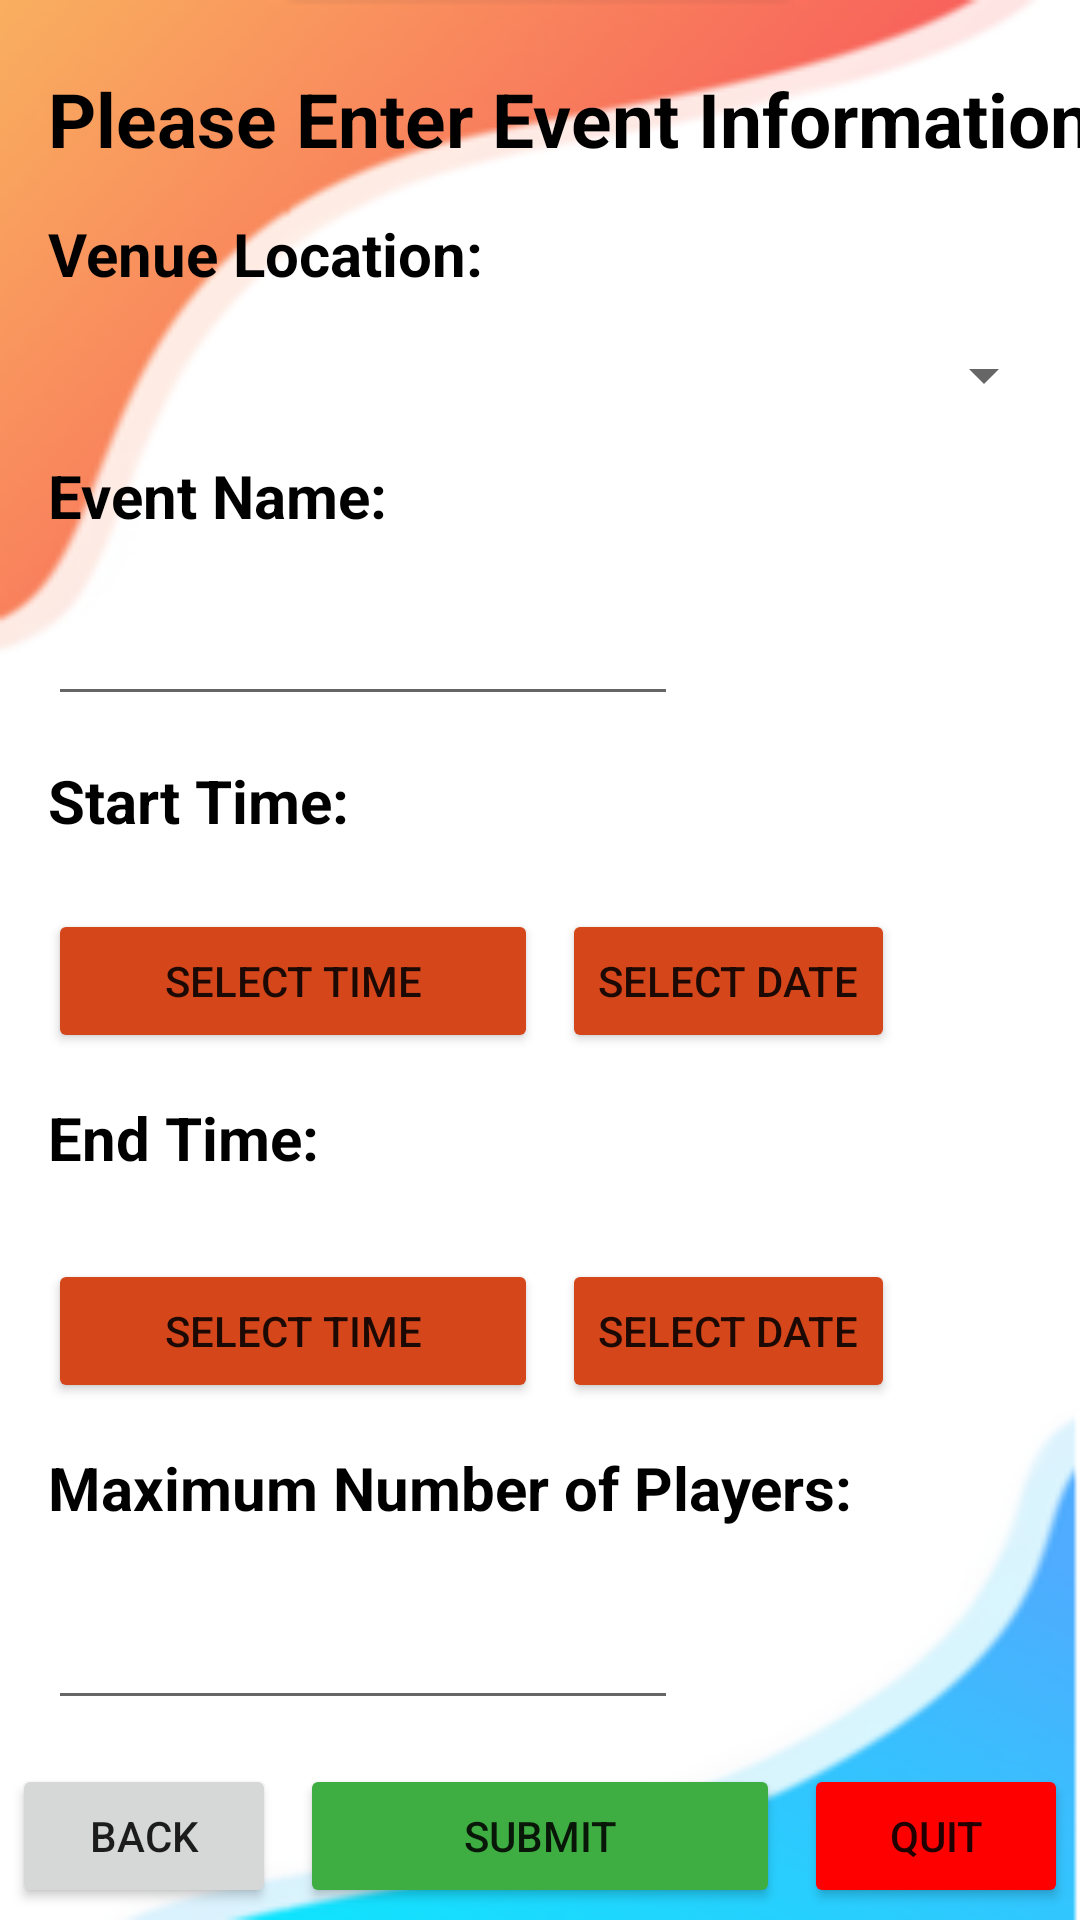

This screen was rendered from an Android layout file. Write that file and the resources it references.
<!-- AndroidManifest.xml: application theme Theme.B07sportsballs -->
<!-- res/layout/activity_schedule_event_screen.xml -->
<?xml version="1.0" encoding="utf-8"?>
<androidx.constraintlayout.widget.ConstraintLayout xmlns:android="http://schemas.android.com/apk/res/android"
    xmlns:app="http://schemas.android.com/apk/res-auto"
    xmlns:tools="http://schemas.android.com/tools"
    android:id="@+id/ScheduleEventScreen_Button_Submit"
    android:layout_width="match_parent"
    android:layout_height="match_parent"
    android:background="@drawable/background"
    android:onClick="onSubmit"
    tools:context=".ScheduleEventScreen">

    <Button
        android:id="@+id/ScheduleEventScreen_Button_Quit"
        android:layout_width="wrap_content"
        android:layout_height="wrap_content"
        android:layout_marginEnd="4dp"
        android:layout_marginBottom="4dp"
        android:backgroundTint="#FF0000"
        android:text="@string/Quit_Button"
        app:layout_constraintBottom_toBottomOf="parent"
        app:layout_constraintEnd_toEndOf="parent" />

    <TextView
        android:id="@+id/ScheduleEventScreen_Text_Title"
        android:layout_width="wrap_content"
        android:layout_height="wrap_content"
        android:layout_marginStart="16dp"
        android:layout_marginTop="8dp"
        android:text="@string/ScheduleEventScreen_Title"
        android:textColor="@color/black"
        android:textSize="25sp"
        android:textStyle="bold"
        app:layout_constraintBottom_toTopOf="@+id/ScheduleEventScreen_Text_Location"
        app:layout_constraintStart_toStartOf="parent"
        app:layout_constraintTop_toTopOf="parent"
        app:layout_constraintVertical_chainStyle="spread" />

    <TextView
        android:id="@+id/ScheduleEventScreen_Text_Location"
        android:layout_width="wrap_content"
        android:layout_height="wrap_content"
        android:text="@string/ScheduleEventScreen_Text_Venue"
        android:textColor="@color/black"
        android:textSize="20sp"
        android:textStyle="bold"
        app:layout_constraintBottom_toTopOf="@+id/ScheduleEventScreen_Spinner_Venue"
        app:layout_constraintStart_toStartOf="@+id/ScheduleEventScreen_Text_Title"
        app:layout_constraintTop_toBottomOf="@+id/ScheduleEventScreen_Text_Title" />

    <Button
        android:id="@+id/ScheduleEventScreen_EditText_StartTime"
        android:layout_width="wrap_content"
        android:layout_height="wrap_content"
        android:layout_marginTop="8dp"
        android:ems="10"
        android:onClick="pickStartTime"
        android:text="@string/ScheduleEventScreen_EditText_End"
        android:backgroundTint="#D5461A"
        app:layout_constraintBottom_toTopOf="@+id/ScheduleEventScreen_Text_End"
        app:layout_constraintStart_toStartOf="@+id/ScheduleEventScreen_Text_Title"
        app:layout_constraintTop_toBottomOf="@+id/ScheduleEventScreen_Text_Start" />

    <TextView
        android:id="@+id/ScheduleEventScreen_Text_Start"
        android:layout_width="wrap_content"
        android:layout_height="wrap_content"
        android:text="@string/ScheduleEventScreen_Text_Start"
        android:textColor="@color/black"
        android:textSize="20sp"
        android:textStyle="bold"
        app:layout_constraintBottom_toTopOf="@+id/ScheduleEventScreen_EditText_StartTime"
        app:layout_constraintStart_toStartOf="@+id/ScheduleEventScreen_Text_Title"
        app:layout_constraintTop_toBottomOf="@+id/ScheduleEventScreen_EditText_Name" />

    <EditText
        android:id="@+id/ScheduleEventScreen_EditText_Name"
        android:layout_width="wrap_content"
        android:layout_height="wrap_content"
        android:layout_marginTop="4dp"
        android:ems="10"
        android:inputType="textPersonName"
        app:layout_constraintBottom_toTopOf="@+id/ScheduleEventScreen_Text_Start"
        app:layout_constraintStart_toStartOf="@+id/ScheduleEventScreen_Text_Title"
        app:layout_constraintTop_toBottomOf="@+id/ScheduleEventScreen_Text_Name" />

    <TextView
        android:id="@+id/ScheduleEventScreen_Text_Name"
        android:layout_width="wrap_content"
        android:layout_height="wrap_content"
        android:text="@string/ScheduleEventScreen_Text_Event"
        android:textColor="@color/black"
        android:textSize="20sp"
        android:textStyle="bold"
        app:layout_constraintBottom_toTopOf="@+id/ScheduleEventScreen_EditText_Name"
        app:layout_constraintStart_toStartOf="@+id/ScheduleEventScreen_Text_Title"
        app:layout_constraintTop_toBottomOf="@+id/ScheduleEventScreen_Spinner_Venue" />

    <TextView
        android:id="@+id/ScheduleEventScreen_Text_End"
        android:layout_width="wrap_content"
        android:layout_height="wrap_content"
        android:text="@string/ScheduleEventScreen_Text_End"
        android:textColor="@color/black"
        android:textSize="20sp"
        android:textStyle="bold"
        app:layout_constraintBottom_toTopOf="@+id/ScheduleEventScreen_EditText_EndTime"
        app:layout_constraintStart_toStartOf="@+id/ScheduleEventScreen_Text_Title"
        app:layout_constraintTop_toBottomOf="@+id/ScheduleEventScreen_EditText_StartTime" />

    <TextView
        android:id="@+id/ScheduleEventScreen_Text_MaxPlayer"
        android:layout_width="wrap_content"
        android:layout_height="wrap_content"
        android:text="@string/ScheduleEventScreen_Text_Max"
        android:textColor="@color/black"
        android:textSize="20sp"
        android:textStyle="bold"
        app:layout_constraintBottom_toTopOf="@+id/ScheduleEventScreen_EditText_Max"
        app:layout_constraintStart_toStartOf="@+id/ScheduleEventScreen_Text_Title"
        app:layout_constraintTop_toBottomOf="@+id/ScheduleEventScreen_EditText_EndTime" />

    <Button
        android:id="@+id/AdminLoginPage_Button_Login"
        android:layout_width="0dp"
        android:layout_height="wrap_content"
        android:layout_marginStart="8dp"
        android:layout_marginEnd="8dp"
        android:backgroundTint="#3EAE42"
        android:onClick="onSubmit"
        android:text="@string/ScheduleEventScreen_Button_Submit"
        app:layout_constraintBaseline_toBaselineOf="@+id/ScheduleEventScreen_Button_Quit"
        app:layout_constraintEnd_toStartOf="@+id/ScheduleEventScreen_Button_Quit"
        app:layout_constraintStart_toEndOf="@+id/ScheduleEventScreen_Button_Back" />

    <Button
        android:id="@+id/ScheduleEventScreen_EditText_EndTime"
        android:onClick="pickEndTime"
        android:layout_width="wrap_content"
        android:layout_height="wrap_content"
        android:layout_marginTop="12dp"
        android:ems="10"
        android:text="@string/ScheduleEventScreen_EditText_End"
        android:backgroundTint="#D5461A"
        app:layout_constraintBottom_toTopOf="@+id/ScheduleEventScreen_Text_MaxPlayer"
        app:layout_constraintStart_toStartOf="@+id/ScheduleEventScreen_Text_Title"
        app:layout_constraintTop_toBottomOf="@+id/ScheduleEventScreen_Text_End" />

    <EditText
        android:id="@+id/ScheduleEventScreen_EditText_Max"
        android:layout_width="wrap_content"
        android:layout_height="wrap_content"
        android:layout_marginTop="8dp"
        android:ems="10"
        android:inputType="number"
        android:text="@string/ScheduleEventScreen_EditText_Max"
        app:layout_constraintBottom_toTopOf="@+id/AdminLoginPage_Button_Login"
        app:layout_constraintStart_toStartOf="@+id/ScheduleEventScreen_Text_Title"
        app:layout_constraintTop_toBottomOf="@+id/ScheduleEventScreen_Text_MaxPlayer" />

    <Button
        android:id="@+id/ScheduleEventScreen_Button_Back"
        android:layout_width="wrap_content"
        android:layout_height="wrap_content"
        android:layout_marginStart="4dp"
        android:layout_marginBottom="4dp"
        android:text="@string/Back_Button"
        app:layout_constraintBottom_toBottomOf="parent"
        app:layout_constraintStart_toStartOf="parent" />

    <Spinner
        android:id="@+id/ScheduleEventScreen_Spinner_Venue"
        android:layout_width="0dp"
        android:layout_height="wrap_content"
        android:layout_marginEnd="8dp"
        app:layout_constraintBottom_toTopOf="@+id/ScheduleEventScreen_Text_Name"
        app:layout_constraintEnd_toEndOf="parent"
        app:layout_constraintHorizontal_bias="0.5"
        app:layout_constraintStart_toStartOf="@+id/ScheduleEventScreen_Text_Title"
        app:layout_constraintTop_toBottomOf="@+id/ScheduleEventScreen_Text_Location" />

    <Button
        android:id="@+id/ScheduleEventScreen_StartDate"
        android:onClick="pickStartDate"
        android:layout_width="wrap_content"
        android:layout_height="wrap_content"
        android:layout_marginStart="8dp"
        android:text="Select Date"
        android:backgroundTint="#D5461A"
        app:layout_constraintStart_toEndOf="@+id/ScheduleEventScreen_EditText_StartTime"
        app:layout_constraintTop_toTopOf="@+id/ScheduleEventScreen_EditText_StartTime" />

    <Button
        android:id="@+id/ScheduleEventScreen_EndDate"
        android:onClick="pickEndDate"
        android:layout_width="wrap_content"
        android:layout_height="wrap_content"
        android:layout_marginStart="8dp"
        android:text="Select Date"
        android:backgroundTint="#D5461A"
        app:layout_constraintStart_toEndOf="@+id/ScheduleEventScreen_EditText_EndTime"
        app:layout_constraintTop_toTopOf="@+id/ScheduleEventScreen_EditText_EndTime" />

</androidx.constraintlayout.widget.ConstraintLayout>
<!-- resources referenced by this layout -->
<resources>
  <!-- drawable background: png bitmap (drawable, 19651 bytes) -->
  <string name="Back_Button">Back</string>
  <string name="Quit_Button">Quit</string>
  <string name="ScheduleEventScreen_Button_Submit">Submit</string>
  <string name="ScheduleEventScreen_EditText_End">Select Time</string>
  <string name="ScheduleEventScreen_EditText_Max" />
  <string name="ScheduleEventScreen_Text_End">End Time:</string>
  <string name="ScheduleEventScreen_Text_Event">Event Name:</string>
  <string name="ScheduleEventScreen_Text_Max">Maximum Number of Players:</string>
  <string name="ScheduleEventScreen_Text_Start">Start Time:</string>
  <string name="ScheduleEventScreen_Text_Venue">Venue Location:</string>
  <string name="ScheduleEventScreen_Title">Please Enter Event Information</string>
  <style name="Theme.B07sportsballs" parent="Theme.MaterialComponents.DayNight.NoActionBar">
          
          <item name="colorPrimary">@color/purple_500</item>
          <item name="colorPrimaryVariant">@color/purple_700</item>
          <item name="colorOnPrimary">@color/white</item>
          
          <item name="colorSecondary">@color/teal_200</item>
          <item name="colorSecondaryVariant">@color/teal_700</item>
          <item name="colorOnSecondary">@color/black</item>
          
          <item name="android:statusBarColor" tools:targetApi="l">#D8572F</item>
          
  
          
  
      </style>
  <!-- not gathered from this repository: default colours our renderer supplied (Android Studio template values) -->
  <color name="purple_500">#FF6200EE</color>
  <color name="purple_700">#FF3700B3</color>
  <color name="teal_200">#FF03DAC5</color>
  <color name="teal_700">#FF018786</color>
  <color name="black">#FF000000</color>
  <color name="white">#FFFFFFFF</color>
</resources>
